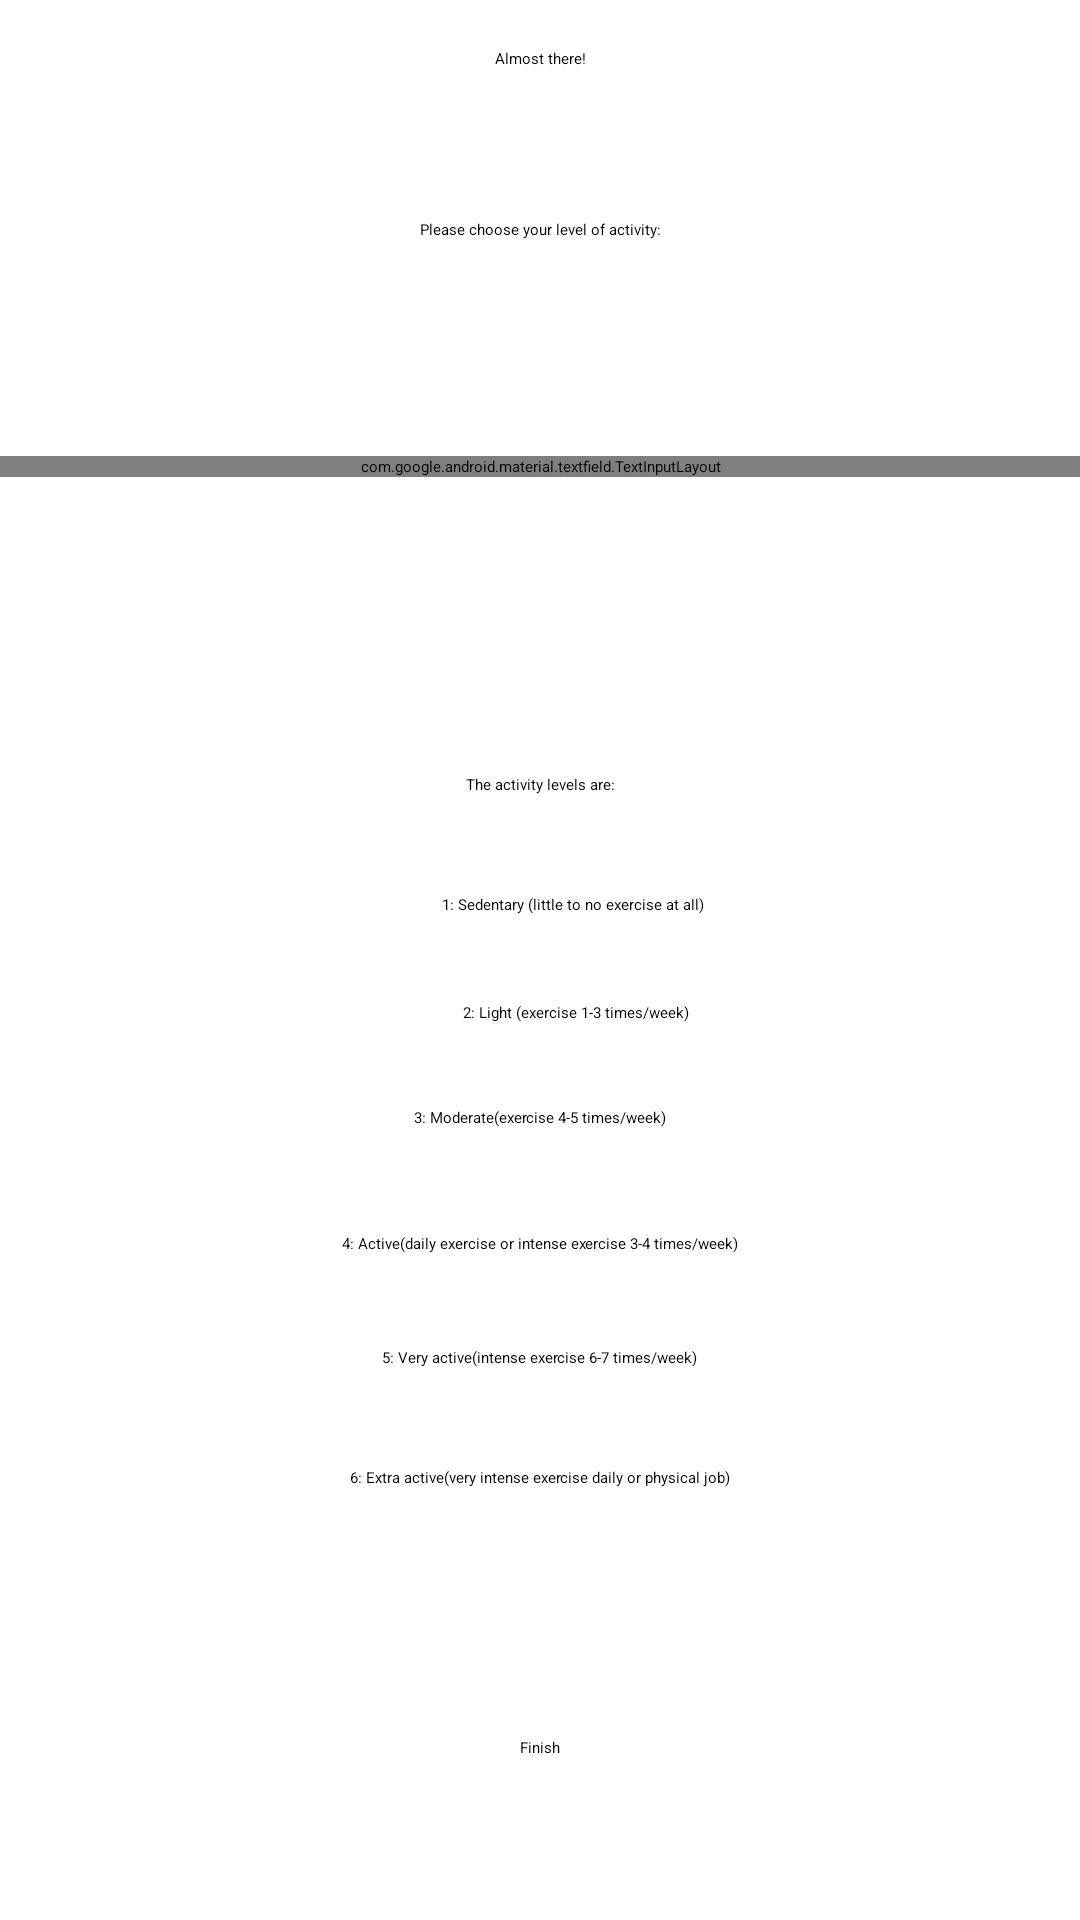

Reconstruct the res/layout file that produces this screen, plus the resources it refers to.
<!-- AndroidManifest.xml: application theme Theme.MainApp -->
<!-- res/layout/activity_welcome_final.xml -->
<?xml version="1.0" encoding="utf-8"?>
<androidx.constraintlayout.widget.ConstraintLayout xmlns:android="http://schemas.android.com/apk/res/android"
    xmlns:app="http://schemas.android.com/apk/res-auto"
    xmlns:tools="http://schemas.android.com/tools"
    android:layout_width="match_parent"
    android:layout_height="match_parent"
    tools:context=".WelcomeFinal">

    <TextView
        android:id="@+id/textView7"
        android:layout_width="wrap_content"
        android:layout_height="wrap_content"
        android:layout_marginTop="258dp"
        android:text="@string/the_activity_levels_are"
        app:layout_constraintEnd_toEndOf="parent"
        app:layout_constraintHorizontal_bias="0.5"
        app:layout_constraintStart_toStartOf="parent"
        app:layout_constraintTop_toTopOf="parent" />

    <TextView
        android:id="@+id/textView5"
        android:layout_width="wrap_content"
        android:layout_height="wrap_content"
        android:layout_marginTop="16dp"
        android:text="@string/almost_there"
        android:textAppearance="@style/TextAppearance.AppCompat.Large"
        app:layout_constraintEnd_toEndOf="parent"
        app:layout_constraintHorizontal_bias="0.5"
        app:layout_constraintStart_toStartOf="parent"
        app:layout_constraintTop_toTopOf="parent" />

    <TextView
        android:id="@+id/textView6"
        android:layout_width="wrap_content"
        android:layout_height="wrap_content"
        android:layout_marginTop="73dp"
        android:text="@string/please_choose_your_level_of_activity"
        app:layout_constraintEnd_toEndOf="parent"
        app:layout_constraintHorizontal_bias="0.5"
        app:layout_constraintStart_toStartOf="parent"
        app:layout_constraintTop_toTopOf="parent" />

    <com.google.android.material.textfield.TextInputLayout
        android:layout_width="match_parent"
        android:layout_height="wrap_content"
        android:layout_marginTop="152dp"
        android:hint="@string/activity_level"
        app:layout_constraintEnd_toEndOf="parent"
        app:layout_constraintHorizontal_bias="0.5"
        app:layout_constraintStart_toStartOf="parent"
        app:layout_constraintTop_toTopOf="parent">

        <com.google.android.material.textfield.TextInputEditText
            android:id="@+id/level"
            android:layout_width="match_parent"
            android:layout_height="wrap_content"
            android:hint="@string/activity_level" />
    </com.google.android.material.textfield.TextInputLayout>

    <TextView
        android:id="@+id/textView8"
        android:layout_width="wrap_content"
        android:layout_height="wrap_content"
        android:layout_marginStart="22dp"
        android:layout_marginLeft="22dp"
        android:layout_marginTop="298dp"
        android:text="@string/_1_sedentary_little_to_no_exercise_at_all"
        app:layout_constraintEnd_toEndOf="parent"
        app:layout_constraintHorizontal_bias="0.5"
        app:layout_constraintStart_toStartOf="parent"
        app:layout_constraintTop_toTopOf="parent" />

    <TextView
        android:id="@+id/textView9"
        android:layout_width="wrap_content"
        android:layout_height="wrap_content"
        android:layout_marginStart="24dp"
        android:layout_marginLeft="24dp"
        android:layout_marginTop="334dp"
        android:text="@string/_2_light_exercise_1_3_times_week"
        app:layout_constraintEnd_toEndOf="parent"
        app:layout_constraintHorizontal_bias="0.5"
        app:layout_constraintStart_toStartOf="parent"
        app:layout_constraintTop_toTopOf="parent" />

    <TextView
        android:id="@+id/textView10"
        android:layout_width="wrap_content"
        android:layout_height="wrap_content"
        android:layout_marginTop="369dp"
        android:text="@string/_3_moderate_exercise_4_5_times_week"
        app:layout_constraintEnd_toEndOf="parent"
        app:layout_constraintHorizontal_bias="0.5"
        app:layout_constraintStart_toStartOf="parent"
        app:layout_constraintTop_toTopOf="parent" />

    <TextView
        android:id="@+id/textView11"
        android:layout_width="wrap_content"
        android:layout_height="wrap_content"
        android:layout_marginTop="411dp"
        android:text="@string/_4_active_daily_exercise_or_intense_exercise_3_4_times_week"
        app:layout_constraintEnd_toEndOf="parent"
        app:layout_constraintHorizontal_bias="0.5"
        app:layout_constraintStart_toStartOf="parent"
        app:layout_constraintTop_toTopOf="parent" />

    <TextView
        android:id="@+id/textView12"
        android:layout_width="wrap_content"
        android:layout_height="wrap_content"
        android:layout_marginTop="449dp"
        android:text="@string/_5_very_active_intense_exercise_6_7_times_week"
        app:layout_constraintEnd_toEndOf="parent"
        app:layout_constraintHorizontal_bias="0.5"
        app:layout_constraintStart_toStartOf="parent"
        app:layout_constraintTop_toTopOf="parent" />

    <TextView
        android:id="@+id/textView13"
        android:layout_width="wrap_content"
        android:layout_height="wrap_content"
        android:layout_marginTop="489dp"
        android:text="@string/_6_extra_active_very_intense_exercise_daily_or_physical_job"
        app:layout_constraintEnd_toEndOf="parent"
        app:layout_constraintHorizontal_bias="0.5"
        app:layout_constraintStart_toStartOf="parent"
        app:layout_constraintTop_toTopOf="parent" />

    <Button
        android:id="@+id/button3"
        android:layout_width="wrap_content"
        android:layout_height="wrap_content"
        android:layout_marginTop="579dp"
        android:text="@string/finish"
        app:layout_constraintEnd_toEndOf="parent"
        app:layout_constraintHorizontal_bias="0.5"
        app:layout_constraintStart_toStartOf="parent"
        app:layout_constraintTop_toTopOf="parent" />
</androidx.constraintlayout.widget.ConstraintLayout>
<!-- resources referenced by this layout -->
<resources>
  <string name="_1_sedentary_little_to_no_exercise_at_all">1: Sedentary (little to no exercise at all)</string>
  <string name="_2_light_exercise_1_3_times_week">2: Light (exercise 1-3 times/week)</string>
  <string name="_3_moderate_exercise_4_5_times_week">3: Moderate(exercise 4-5 times/week)</string>
  <string name="_4_active_daily_exercise_or_intense_exercise_3_4_times_week">4: Active(daily exercise or intense exercise 3-4 times/week)</string>
  <string name="_5_very_active_intense_exercise_6_7_times_week">5: Very active(intense exercise 6-7 times/week)</string>
  <string name="_6_extra_active_very_intense_exercise_daily_or_physical_job">6: Extra active(very intense exercise daily or physical job)</string>
  <string name="activity_level">Activity Level</string>
  <string name="almost_there">Almost there!</string>
  <string name="finish">Finish</string>
  <string name="please_choose_your_level_of_activity">Please choose your level of activity:</string>
  <string name="the_activity_levels_are">The activity levels are:</string>
</resources>
